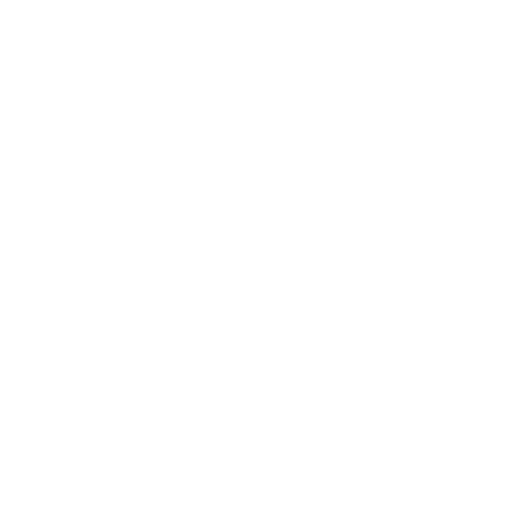
t = 0.00 s
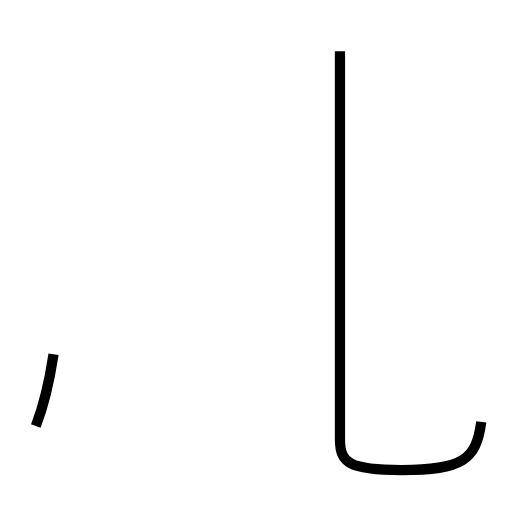
t = 1.90 s
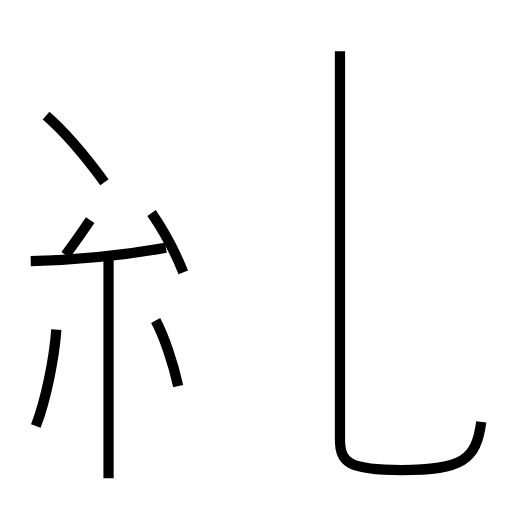
t = 3.80 s
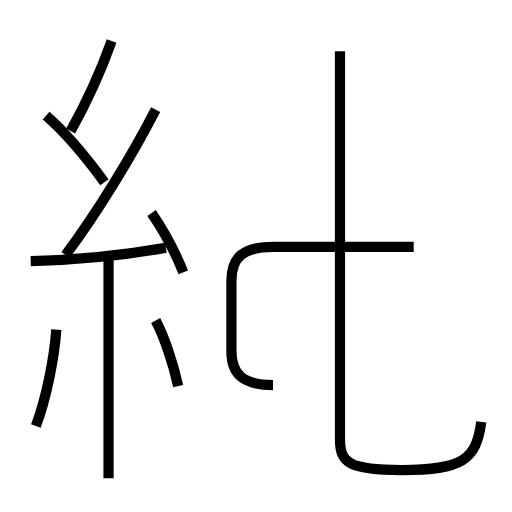
t = 5.45 s
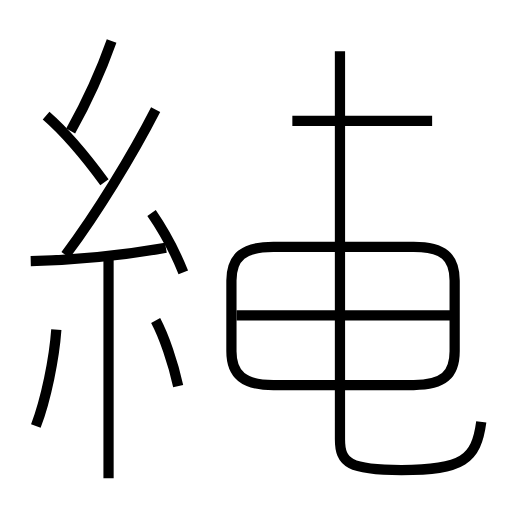
t = 7.47 s
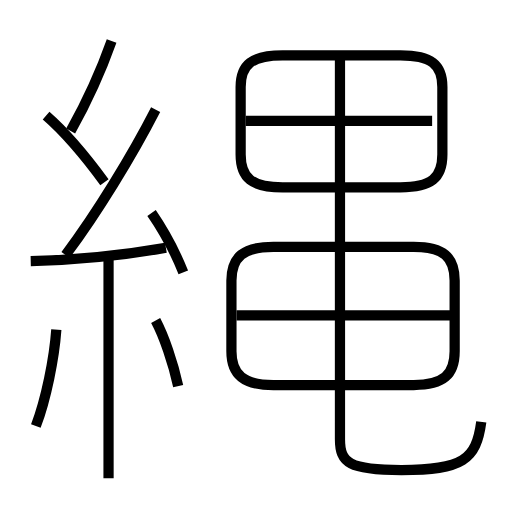
t = 9.41 s

The animated SVG that drew these frames (rendered in a browser with its animation timeline set to each time). Animation: 13 SMIL elements (animate=13); one cycle of 9.41 s.

<?xml version='1.0' encoding='utf-8'?>
<svg viewBox="0.0 -6.0 50.0 50.0" version="1.1" xmlns="http://www.w3.org/2000/svg"><rect x="-1000" y="-1000" width="2000" height="2000" stroke="white" fill="white" /><g style="fill:none;stroke:#000000;stroke-width:1"><path d="M 47.0 -2.8 C 46.5 0.9 45.2 1.9 39.2 1.9 C 34.1 1.9 33.2 1.2 33.2 -1.1 L 33.2 -39.0 " transform="translate(0.0 38.0)" stroke-dasharray="56.075252996006604" stroke-dashoffset="56.075252996006604"><animate attributeName="stroke-dashoffset" from="56.075252996006604" to="0" dur="1.6822575898801981s" begin="0s" fill="freeze" /></path><path d="M 3.5 -2.4 C 4.5 -5.0 5.3 -9.0 5.5 -11.8 " transform="translate(0.0 38.0)" stroke-dasharray="9.638516298594547" stroke-dashoffset="9.638516298594547"><animate attributeName="stroke-dashoffset" from="9.638516298594547" to="0" dur="0.28915548895783644s" begin="1.6822575898801981s" fill="freeze" /></path><path d="M 10.6 2.7 L 10.6 -18.7 " transform="translate(0.0 38.0)" stroke-dasharray="21.4" stroke-dashoffset="21.4"><animate attributeName="stroke-dashoffset" from="21.4" to="0" dur="0.6419999999999999s" begin="1.9714130788380346s" fill="freeze" /></path><path d="M 17.4 -6.3 C 16.9 -8.6 16.0 -11.2 15.2 -12.7 " transform="translate(0.0 38.0)" stroke-dasharray="6.784930952827926" stroke-dashoffset="6.784930952827926"><animate attributeName="stroke-dashoffset" from="6.784930952827926" to="0" dur="0.20354792858483778s" begin="2.6134130788380343s" fill="freeze" /></path><path d="M 3.0 -18.5 C 7.3 -18.6 12.2 -19.1 16.2 -19.8 " transform="translate(0.0 38.0)" stroke-dasharray="13.275217109504956" stroke-dashoffset="13.275217109504956"><animate attributeName="stroke-dashoffset" from="13.275217109504956" to="0" dur="0.39825651328514866s" begin="2.816961007422872s" fill="freeze" /></path><path d="M 17.9 -17.4 C 17.1 -19.4 15.9 -21.6 14.8 -23.2 " transform="translate(0.0 38.0)" stroke-dasharray="6.588525646495389" stroke-dashoffset="6.588525646495389"><animate attributeName="stroke-dashoffset" from="6.588525646495389" to="0" dur="0.19765576939486168s" begin="3.2152175207080207s" fill="freeze" /></path><path d="M 10.2 -26.2 C 8.0 -29.2 6.0 -31.4 4.5 -32.7 " transform="translate(0.0 38.0)" stroke-dasharray="8.661261356060065" stroke-dashoffset="8.661261356060065"><animate attributeName="stroke-dashoffset" from="8.661261356060065" to="0" dur="0.25983784068180193s" begin="3.4128732901028824s" fill="freeze" /></path><path d="M 6.4 -19.1 C 9.4 -23.1 12.9 -28.8 15.2 -33.3 " transform="translate(0.0 38.0)" stroke-dasharray="16.722945541443252" stroke-dashoffset="16.722945541443252"><animate attributeName="stroke-dashoffset" from="16.722945541443252" to="0" dur="0.5016883662432976s" begin="3.6727111307846845s" fill="freeze" /></path><path d="M 6.9 -31.2 C 8.4 -33.9 9.8 -36.9 10.9 -40.0 " transform="translate(0.0 38.0)" stroke-dasharray="9.677384174518322" stroke-dashoffset="9.677384174518322"><animate attributeName="stroke-dashoffset" from="9.677384174518322" to="0" dur="0.29032152523554966s" begin="4.1743994970279825s" fill="freeze" /></path><path d="M 40.4 -19.9 L 26.7 -19.9 C 23.8 -19.9 22.6 -18.9 22.6 -16.6 L 22.6 -9.7 C 22.6 -7.4 23.8 -6.4 26.7 -6.4 L 40.4 -6.4 C 43.3 -6.4 44.4 -7.4 44.4 -9.7 L 44.4 -16.6 C 44.4 -18.9 43.3 -19.9 40.4 -19.9 Z " transform="translate(0.0 38.0)" stroke-dasharray="65.39184149952246" stroke-dashoffset="65.39184149952246"><animate attributeName="stroke-dashoffset" from="65.39184149952246" to="0" dur="1.9617552449856737s" begin="4.464721022263532s" fill="freeze" /></path><path d="M 44.1 -13.2 L 23.1 -13.2 " transform="translate(0.0 38.0)" stroke-dasharray="21.0" stroke-dashoffset="21.0"><animate attributeName="stroke-dashoffset" from="21.0" to="0" dur="0.63s" begin="6.426476267249206s" fill="freeze" /></path><path d="M 42.2 -32.2 L 24.0 -32.2 " transform="translate(0.0 38.0)" stroke-dasharray="18.200000000000003" stroke-dashoffset="18.200000000000003"><animate attributeName="stroke-dashoffset" from="18.200000000000003" to="0" dur="0.546s" begin="7.056476267249206s" fill="freeze" /></path><path d="M 27.6 -25.7 L 39.1 -25.7 C 42.1 -25.7 43.2 -26.6 43.2 -28.9 L 43.2 -35.5 C 43.2 -37.7 42.1 -38.6 39.1 -38.6 L 27.6 -38.6 C 24.6 -38.6 23.5 -37.7 23.5 -35.5 L 23.5 -28.9 C 23.5 -26.6 24.6 -25.7 27.6 -25.7 Z" transform="translate(0.0 38.0)" stroke-dasharray="60.207471127704686" stroke-dashoffset="60.207471127704686"><animate attributeName="stroke-dashoffset" from="60.207471127704686" to="0" dur="1.8062241338311404s" begin="7.602476267249206s" fill="freeze" /></path></g></svg>
